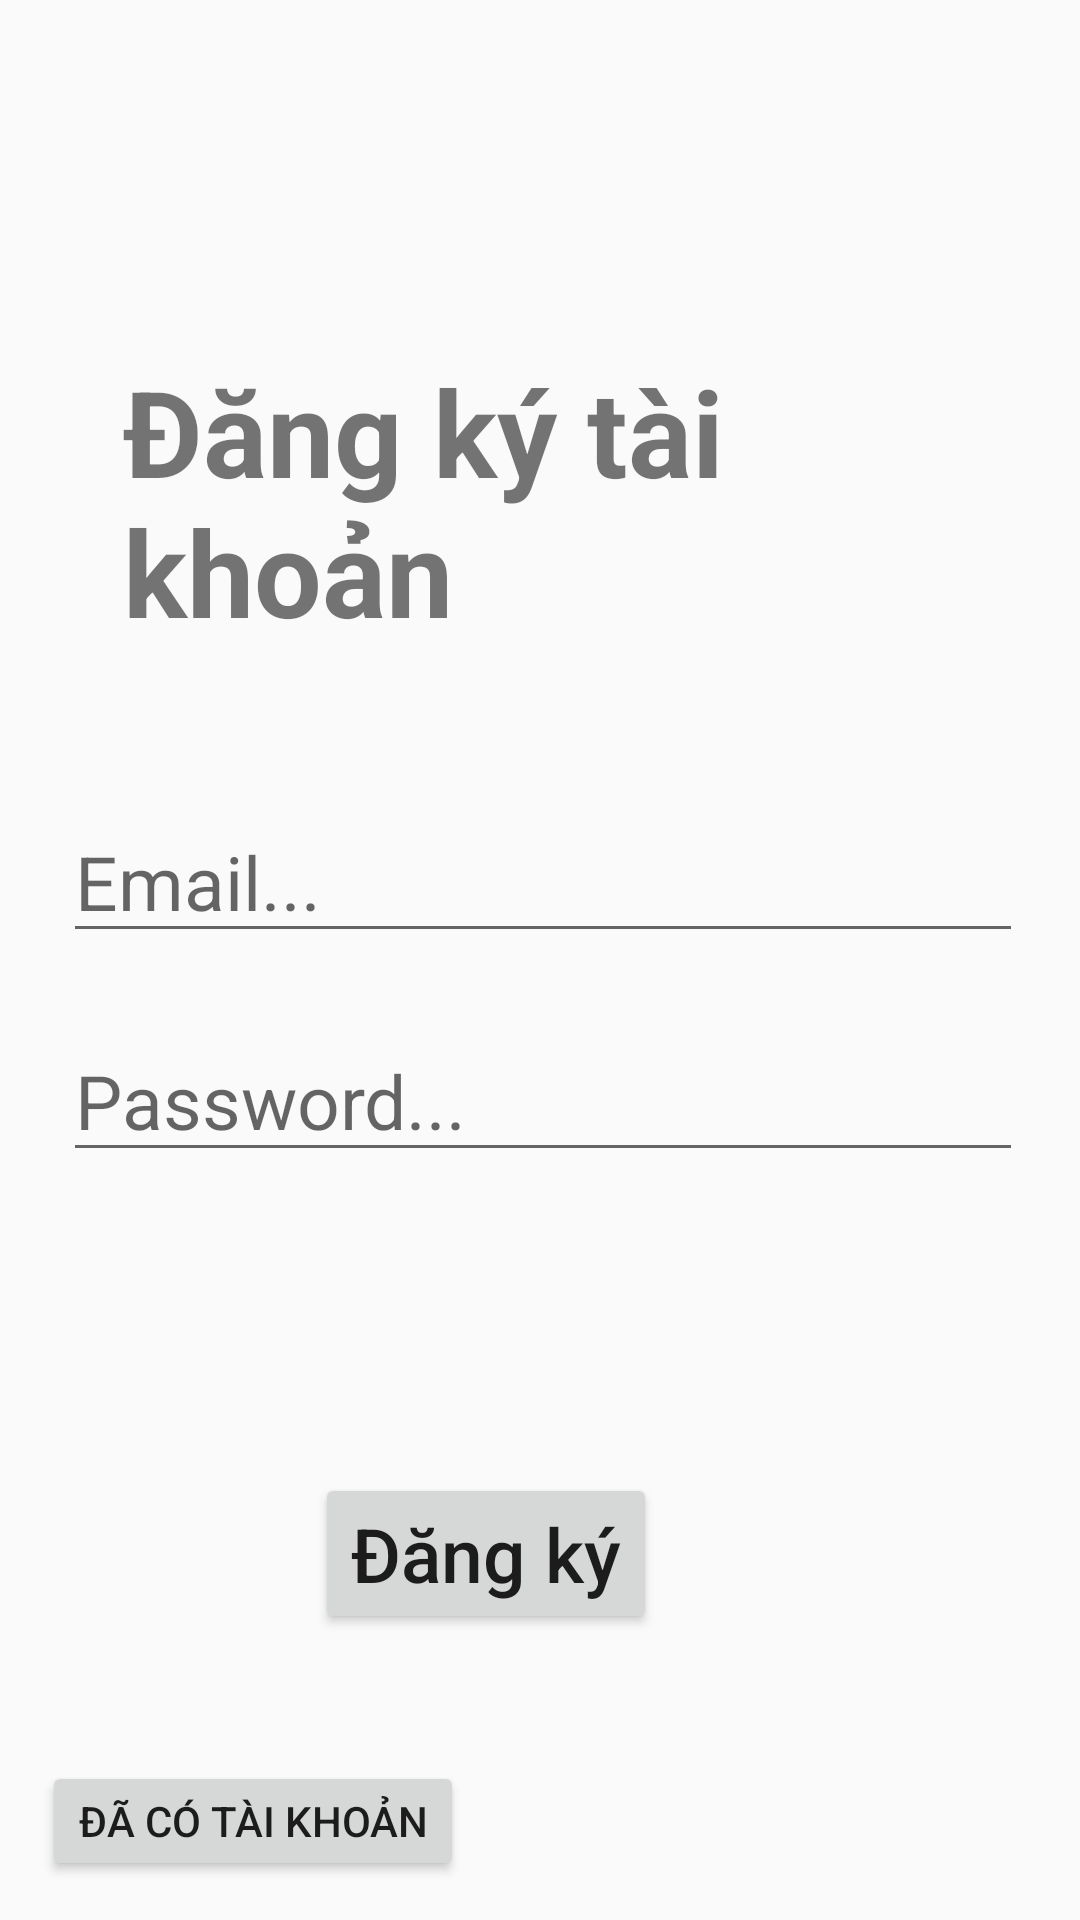

Android layout source for this screen:
<!-- AndroidManifest.xml: application theme Theme.QuanLyCayXanh -->
<!-- res/layout/activity_main.xml -->
<?xml version="1.0" encoding="utf-8"?>
<RelativeLayout xmlns:android="http://schemas.android.com/apk/res/android"
    xmlns:app="http://schemas.android.com/apk/res-auto"
    xmlns:tools="http://schemas.android.com/tools"
    android:layout_width="match_parent"
    android:layout_height="match_parent"
    tools:context=".MainActivity" >

    <TextView
        android:id="@+id/textView"
        android:layout_width="wrap_content"
        android:layout_height="wrap_content"
        android:layout_alignParentStart="true"
        android:layout_alignParentTop="true"
        android:layout_centerHorizontal="true"
        android:layout_marginStart="41dp"
        android:layout_marginTop="117dp"
        android:text="Đăng ký tài khoản"
        android:textSize="40sp"
        android:textStyle="bold" />

    <EditText
        android:id="@+id/editTextEmail"
        android:layout_width="match_parent"
        android:layout_height="wrap_content"
        android:layout_alignParentStart="true"
        android:layout_alignParentTop="true"
        android:layout_alignParentEnd="true"
        android:layout_centerHorizontal="true"
        android:layout_marginStart="21dp"
        android:layout_marginTop="267dp"
        android:layout_marginEnd="19dp"
        android:hint="Email..."
        android:textSize="25sp" />

    <Button
        android:id="@+id/buttonDangKy"
        android:layout_width="wrap_content"
        android:layout_height="wrap_content"
        android:layout_alignParentTop="true"
        android:layout_alignParentEnd="true"
        android:layout_centerHorizontal="true"
        android:layout_marginTop="491dp"
        android:layout_marginEnd="141dp"
        android:text="Đăng ký"
        android:textAllCaps="false"
        android:textSize="25sp" />

    <EditText
        android:id="@+id/editTextPassword"
        android:layout_width="match_parent"
        android:layout_height="wrap_content"
        android:layout_alignParentStart="true"
        android:layout_alignParentTop="true"
        android:layout_alignParentEnd="true"
        android:layout_centerHorizontal="true"
        android:layout_marginStart="21dp"
        android:layout_marginTop="340dp"
        android:layout_marginEnd="19dp"
        android:hint="Password..."
        android:inputType="textPassword"
        android:textSize="25sp" />

    <Button
        android:id="@+id/buttonDaCoTaiKhoan"
        android:layout_width="wrap_content"
        android:layout_height="40dp"
        android:layout_alignParentStart="true"
        android:layout_alignParentBottom="true"
        android:layout_marginStart="14dp"
        android:layout_marginBottom="13dp"
        android:text="Đã có tài khoản"
        tools:ignore="TouchTargetSizeCheck" />

</RelativeLayout>
<!-- resources referenced by this layout -->
<resources>
  <style name="Theme.QuanLyCayXanh" parent="Theme.AppCompat.DayNight.NoActionBar">
          
          <item name="colorPrimary">@color/purple_500</item>
          <item name="colorPrimaryVariant">@color/purple_700</item>
          <item name="colorOnPrimary">@color/white</item>
          
          <item name="colorSecondary">@color/teal_200</item>
          <item name="colorSecondaryVariant">@color/teal_700</item>
          <item name="colorOnSecondary">@color/black</item>
          
          <item name="android:statusBarColor" tools:targetApi="l">?attr/colorPrimaryVariant</item>
          
      </style>
  <!-- not gathered from this repository: default colours our renderer supplied (Android Studio template values) -->
  <color name="purple_500">#FF6200EE</color>
  <color name="purple_700">#FF3700B3</color>
  <color name="teal_200">#FF03DAC5</color>
  <color name="teal_700">#FF018786</color>
  <color name="black">#FF000000</color>
  <color name="white">#FFFFFFFF</color>
</resources>
